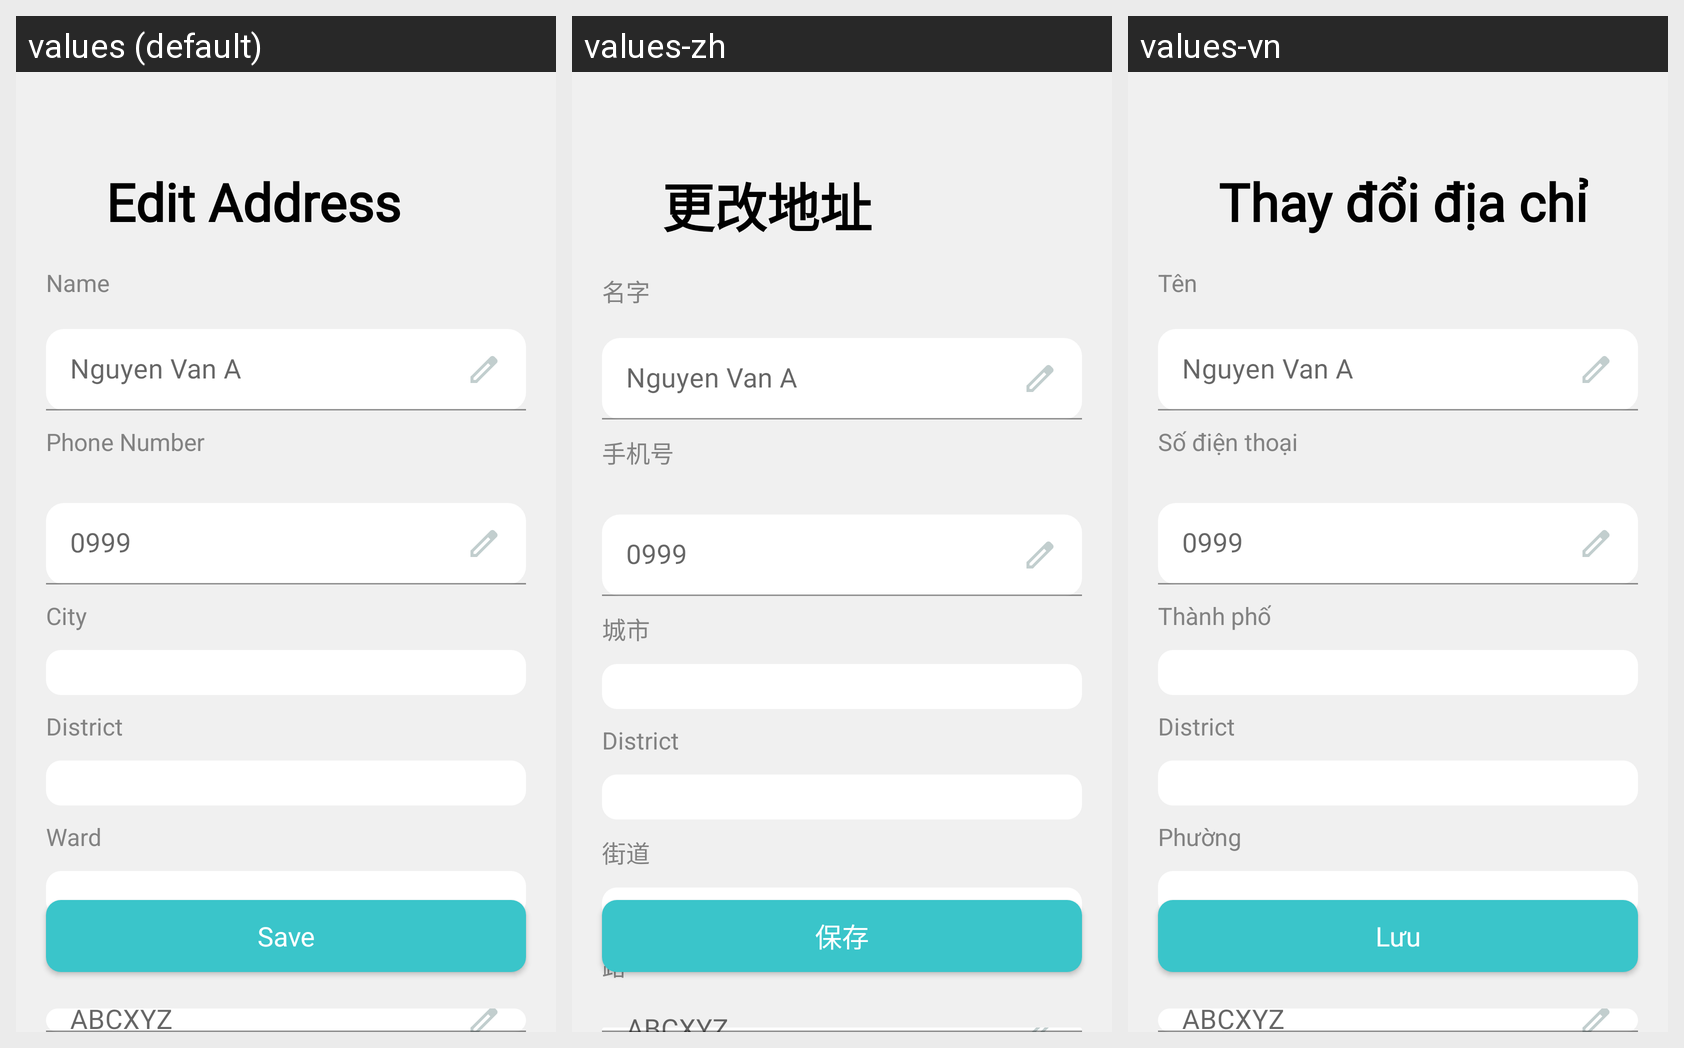

The same Android screen rendered under several of its app's locales, left to right. List the strings drawn on it with the default value and each locale's translation.
Android screen res/layout/activity_customer_editaddress.xml rendered under 3 locales, left to right: values (default), values-zh, values-vn. Device: Nexus 5 (rendered at 1080×1920; each locale shown at half size, 540×960, under a caption strip naming it); theme AppTheme.
Strings drawn on this screen, with the default value and each locale's value (text and hints the layout hard-codes, and strings that could not be matched under every locale, appear in the picture but are not listed):

msg_edit_address
  values: Edit Address
  values-zh: 更改地址
  values-vn: Thay đổi địa chỉ

msg_name
  values: Name
  values-zh: 名字
  values-vn: Tên

msg_phone_number
  values: Phone Number
  values-zh: 手机号
  values-vn: Số điện thoại

msg_city
  values: City
  values-zh: 城市
  values-vn: Thành phố

msg_ward
  values: Ward
  values-zh: 街道
  values-vn: Phường

msg_street
  values: Street
  values-zh: 路
  values-vn: Đường

msg_save
  values: Save
  values-zh: 保存
  values-vn: Lưu
